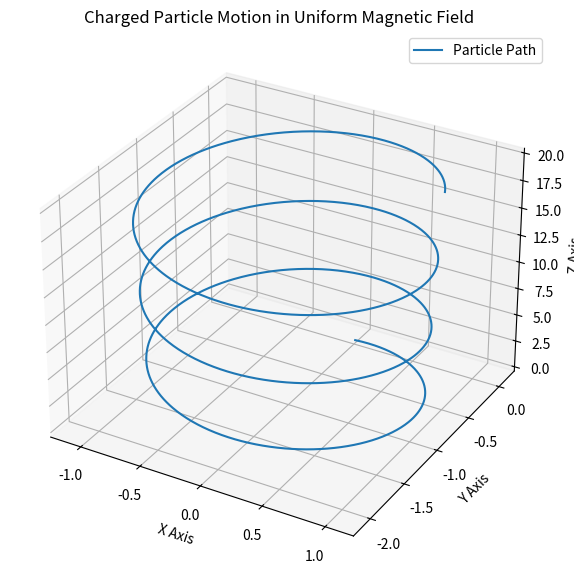

Reproduce this figure in Python.
import numpy as np
import matplotlib.pyplot as plt

# 1. constants
q = 1.0            # charge
m = 1.0            #mass
B = np.array([0, 0, 1])   #uniform magnetic field(z direction)

# 2. time 
dt = 0.01        
steps = 2000       

# 3. initial conditions
v = np.array([1.0, 0.0, 1.0])   
r = np.array([0.0, 0.0, 0.0])

#4 
positions = []

# 5. 
for _ in range(steps):
    F = q * np.cross(v, B)      # محاسبه نیروی لورنتس
    a = F / m                   # شتاب
    v = v + a * dt               # به‌روزرسانی سرعت
    r = r + v * dt               # به‌روزرسانی موقعیت
    positions.append(r.copy())   # ذخیره موقعیت جدید

# 6. 
positions = np.array(positions)

# 7. plot trajectory
fig = plt.figure(figsize=(10, 7))
ax = fig.add_subplot(111, projection='3d')


ax.plot(positions[:, 0], positions[:, 1], positions[:, 2], label='Particle Path')


ax.set_xlabel("X Axis")
ax.set_ylabel("Y Axis")
ax.set_zlabel("Z Axis")
ax.set_title("Charged Particle Motion in Uniform Magnetic Field")

plt.legend()
plt.show()
